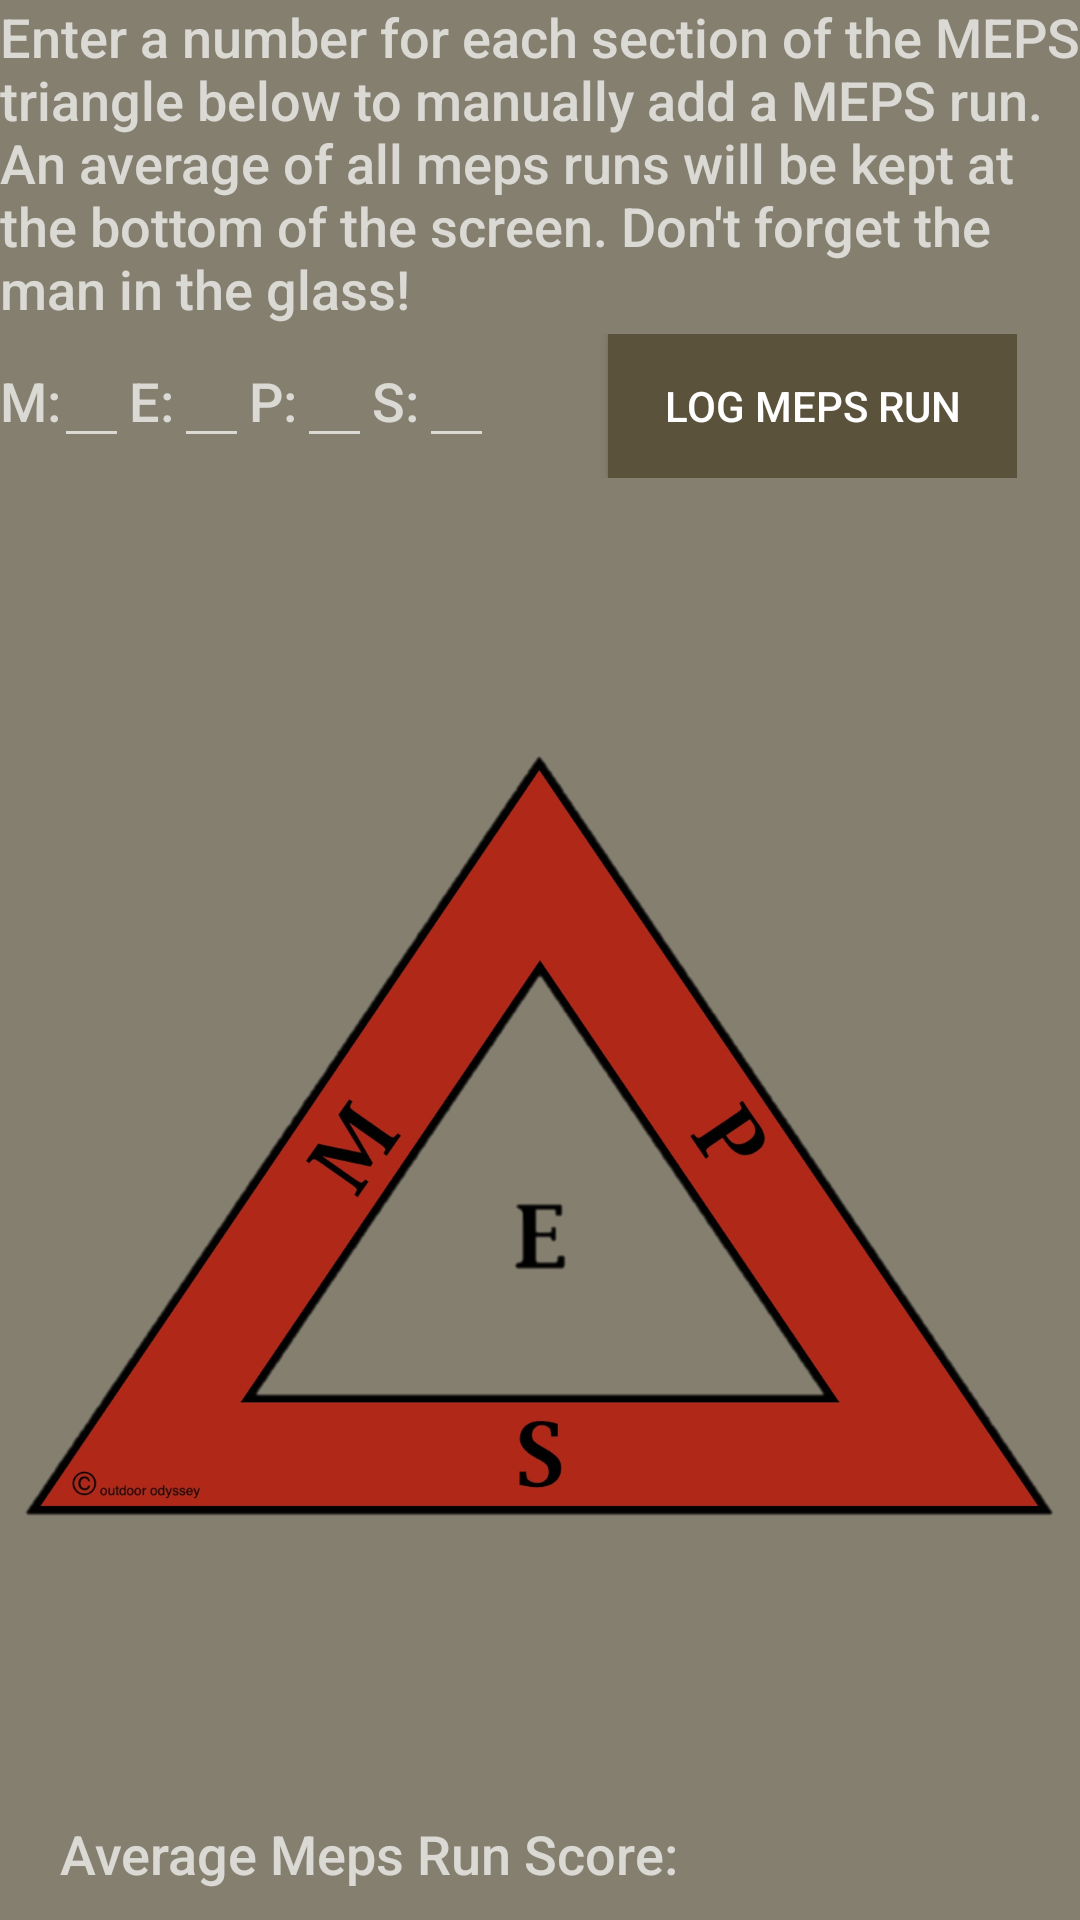

Layout XML and referenced resources for this Android screen:
<!-- AndroidManifest.xml: application theme AppTheme -->
<!-- res/layout/fragment_meps.xml -->
<LinearLayout xmlns:android="http://schemas.android.com/apk/res/android"
    xmlns:app="http://schemas.android.com/apk/res-auto"
    xmlns:tools="http://schemas.android.com/tools"
    android:layout_width="match_parent"
    android:layout_height="match_parent"
    android:orientation="vertical"
    tools:context="layout.mepsFragment">


    <LinearLayout
        android:layout_width="match_parent"
        android:layout_height="wrap_content"
        android:orientation="vertical">

        <TextView
            android:id="@+id/textView2"
            android:layout_width="wrap_content"
            android:layout_height="wrap_content"
            android:text="@string/mepsInstructions"
            android:textAppearance="@android:style/TextAppearance.DeviceDefault.Medium" />

        <RelativeLayout
            android:layout_width="339dp"
            android:layout_height="match_parent"
            android:paddingTop="3dp">

            <TextView
                android:id="@+id/mText"
                android:layout_width="wrap_content"
                android:layout_height="wrap_content"
                android:paddingTop="10dp"
                android:text="@string/mepsM"
                android:textAppearance="@android:style/TextAppearance.DeviceDefault.Medium" />

            <EditText
                android:id="@+id/mEdit"
                android:layout_width="25dp"
                android:layout_height="wrap_content"
                android:layout_alignBaseline="@+id/mText"
                android:layout_alignBottom="@+id/mText"
                android:layout_marginStart="18dp"
                android:ems="10"
                android:inputType="number"
                android:textColor="#c60f0f"
                android:textAppearance="@android:style/TextAppearance.DeviceDefault.Medium.Inverse" />

            <TextView
                android:id="@+id/eText"
                android:layout_width="wrap_content"
                android:layout_height="wrap_content"
                android:layout_alignParentTop="true"
                android:layout_toEndOf="@+id/mEdit"
                android:paddingTop="10dp"
                android:text="@string/mepsE"
                android:textAppearance="@android:style/TextAppearance.DeviceDefault.Medium" />

            <EditText
                android:id="@+id/eEdit"
                android:layout_width="25dp"
                android:layout_height="wrap_content"
                android:layout_alignBaseline="@+id/eText"
                android:layout_alignBottom="@+id/eText"
                android:layout_toEndOf="@+id/eText"
                android:ems="10"
                android:inputType="number"
                android:textColor="#c60f0f"
                android:textAppearance="@android:style/TextAppearance.DeviceDefault.Medium.Inverse" />

            <TextView
                android:id="@+id/pText"
                android:layout_width="wrap_content"
                android:layout_height="wrap_content"
                android:layout_alignParentTop="true"
                android:layout_toEndOf="@+id/eEdit"
                android:paddingTop="10dp"
                android:text="@string/mepsP"
                android:textAppearance="@android:style/TextAppearance.DeviceDefault.Medium" />

            <EditText
                android:id="@+id/pEdit"
                android:layout_width="25dp"
                android:layout_height="wrap_content"
                android:layout_alignBaseline="@+id/pText"
                android:layout_alignBottom="@+id/pText"
                android:layout_toEndOf="@+id/pText"
                android:ems="10"
                android:inputType="number"
                android:textColor="#c60f0f"
                android:textAppearance="@android:style/TextAppearance.DeviceDefault.Medium.Inverse" />

            <TextView
                android:id="@+id/sText"
                android:layout_width="wrap_content"
                android:layout_height="wrap_content"
                android:layout_alignParentTop="true"
                android:layout_toEndOf="@+id/pEdit"
                android:paddingTop="10dp"
                android:text="@string/mepsS"
                android:textAppearance="@android:style/TextAppearance.DeviceDefault.Medium" />

            <EditText
                android:id="@+id/sEdit"
                android:layout_width="25dp"
                android:layout_height="wrap_content"
                android:layout_alignBaseline="@+id/sText"
                android:layout_alignBottom="@+id/sText"
                android:layout_toEndOf="@+id/sText"
                android:ems="10"
                android:inputType="number"
                android:textColor="#c60f0f"
                android:textAppearance="@android:style/TextAppearance.DeviceDefault.Medium.Inverse" />

            <Button
                android:id="@+id/logButton"
                style="@style/newButtonStyle"
                android:layout_width="match_parent"
                android:layout_height="wrap_content"
                android:layout_marginStart="38dp"
                android:layout_toEndOf="@+id/sEdit"
                android:clickable="true"
                android:onClick="onClick"
                android:text="@string/mepsButton" />


        </RelativeLayout>
    </LinearLayout>


    <ImageView
        android:id="@+id/imageView"
        android:layout_width="wrap_content"
        android:layout_height="0dp"
        android:layout_weight=".25"
        app:srcCompat="@drawable/meps"
        android:contentDescription="@string/triangleDescription"
        tools:layout_editor_absoluteX="27dp"
        tools:layout_editor_absoluteY="65dp" />


    <RelativeLayout
        android:layout_width="wrap_content"
        android:layout_height="wrap_content">

        <TextView
            android:id="@+id/averageDescription"
            android:layout_width="wrap_content"
            android:layout_height="wrap_content"
            android:paddingBottom="10dp"
            android:paddingEnd="10dp"
            android:paddingStart="20dp"
            android:text="@string/averageDescription"
            android:textAppearance="@android:style/TextAppearance.DeviceDefault.Medium" />

        <TextView
            android:id="@+id/averageView"
            android:layout_width="wrap_content"
            android:layout_height="wrap_content"
            android:layout_alignBaseline="@+id/averageDescription"
            android:layout_alignBottom="@+id/averageDescription"
            android:layout_marginStart="16dp"
            android:layout_toEndOf="@+id/averageDescription"
            android:paddingEnd="10dp"
            android:paddingStart="10dp"
            android:textAppearance="@android:style/TextAppearance.DeviceDefault.Large"
            android:textColor="#c60f0f" />
    </RelativeLayout>

</LinearLayout>
<!-- resources referenced by this layout -->
<resources>
  <!-- drawable meps: png bitmap (drawable, 338515 bytes) -->
  <string name="averageDescription">Average Meps Run Score:</string>
  <string name="mepsButton">Log MEPS Run</string>
  <string name="mepsE">E:</string>
  <string name="mepsInstructions">Enter a number for each section of the MEPS triangle below to manually add a MEPS run. An average of all meps runs will be kept at the bottom of the screen. Don\'t forget the man in the glass!</string>
  <string name="mepsM">M:</string>
  <string name="mepsP">P:</string>
  <string name="mepsS">S:</string>
  <string name="triangleDescription">MEPS triangle image</string>
  <style name="newButtonStyle">
  
          <item name="android:background">@color/colorBackgroundDark</item>
  
      </style>
  <style name="AppTheme" parent="Theme.AppCompat.NoActionBar">
  
          
          <item name="colorPrimary">@color/colorPrimary</item>
          <item name="colorPrimaryDark">@color/colorPrimaryDark</item>
          <item name="colorAccent">@color/colorAccent</item>
          <item name="android:colorBackground">@color/colorBackground</item>
  
          
          <item name="android:spinnerItemStyle">
              @style/spinnerItemStyle
          </item>
  
          
          <item name="android:spinnerDropDownItemStyle">
              @style/spinnerDropDownItemStyle
          </item>
  
      </style>
  <color name="colorBackgroundDark">#5b523c</color>
  <color name="colorPrimary">#094913</color>
  <color name="colorPrimaryDark">#0e3406</color>
  <color name="colorAccent">#c35903</color>
  <color name="colorBackground">#857f70</color>
  <style name="spinnerItemStyle">
          <item name="android:padding">10dp</item>
          <item name="android:textSize">26sp</item>
          <item name="android:textColor">#FFFFFF</item>
      </style>
  <style name="spinnerDropDownItemStyle">
          <item name="android:padding">20dp</item>
          <item name="android:textSize">18sp</item>
          <item name="android:textColor">#FFFFFF</item>
      </style>
</resources>
